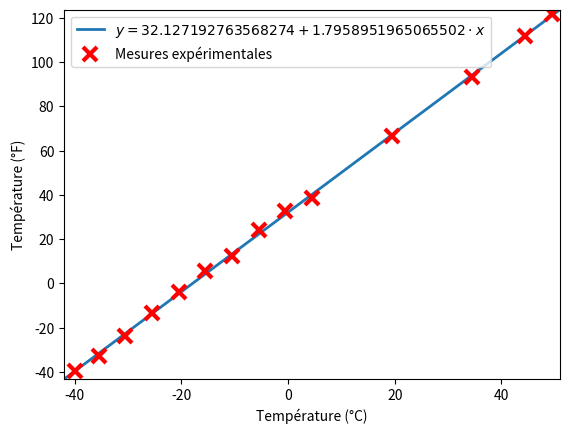

Write Python code to recreate this figure.
from numpy import array, transpose
from numpy.linalg import solve
import matplotlib.pyplot as plt
A = array([[1. ,  -40.],
           [1. ,  -35.5],
           [1. ,   -30.5],
           [1. ,   -25.5],
           [1. ,  -20.5],
           [1. ,   -15.5],
           [1. ,   -10.5],
           [1. ,  -5.5],
           [1. ,   -0.5],
           [1. ,   4.5],
           [1. ,  19.5],
           [1. ,   34.5],
           [1. ,   44.5],
           [1. ,   49.5]])
b = array([[-39.67],
           [-32.68],
           [-23.81],
           [-13.61],
           [-3.76],
           [5.38],
           [12.50],
           [24.28],
           [32.57],
           [38.78],
           [66.65],
           [93.18],
           [111.88],
           [121.52]])
At = transpose(A)
X = solve(At.dot(A),At.dot(b))
alpha = X[0,0]
beta = X[1,0]
x = [-40.,
     -35.5,
     -30.5,
     -25.5,
     -20.5,
     -15.5,
     -10.5,
      -5.5,
      -0.5,
       4.5,
      19.5,
      34.5,
      44.5,
      49.5]

y = [-39.67,
     -32.68,
      -23.81,
      -13.61,
      -3.76,
      5.38,
      12.50,
      24.28,
     32.57,
      38.78,
      66.65,
      93.18,
      111.88,
      121.52]

def f(t) :
    return alpha + beta*t

plt.clf()
plt.plot([-42,51], [f(-42),f(51)],label="$y = "+str(alpha)+" + "+str(beta)+"\\cdot x$",linewidth = 2)
plt.plot(x,y,'xr',label="Mesures expérimentales",markersize=10,markeredgewidth=3)
plt.axis([-42,51]+[f(-42),f(51)])
plt.xlabel("Température (°C)")
plt.ylabel("Température (°F)")
plt.legend(loc=0)
plt.savefig("regression_temperature.png")
